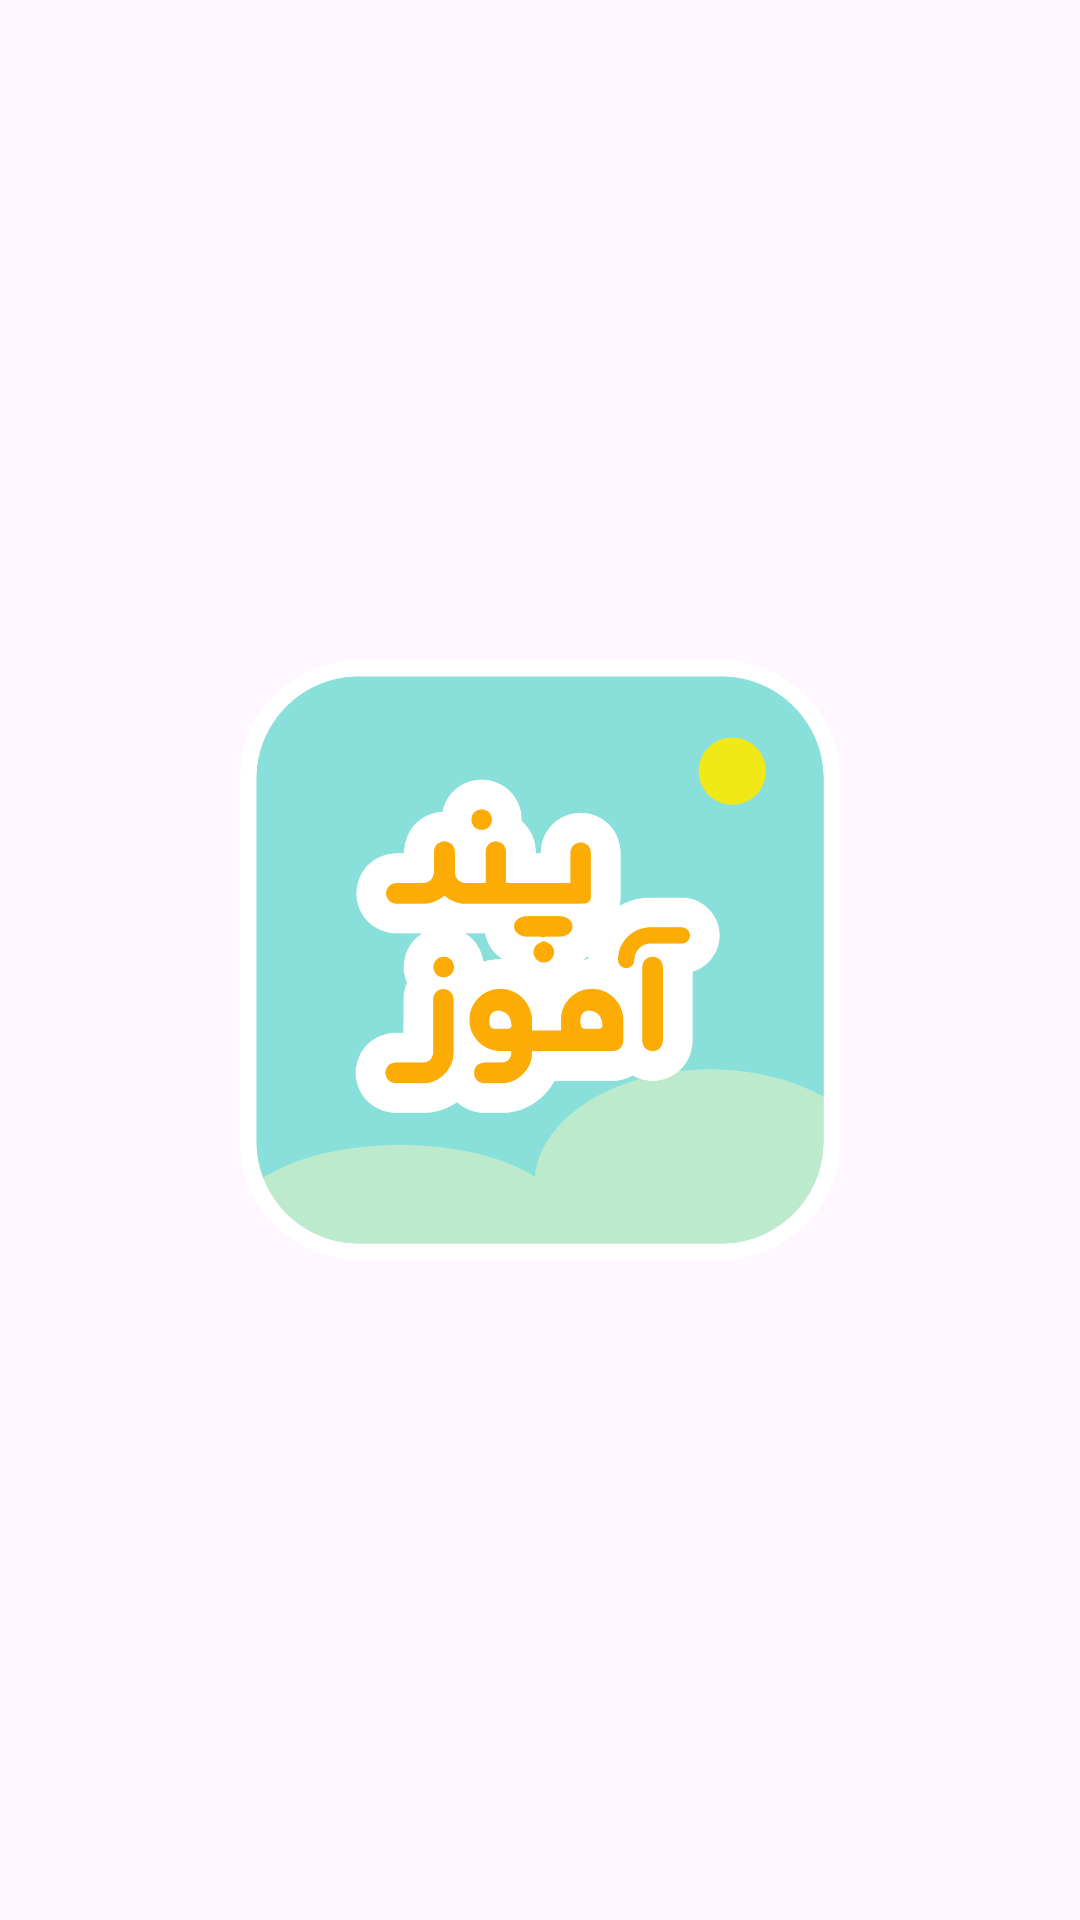

Here is an Android app screen rendered from its layout file. Give the layout XML and the strings, colors and styles it references.
<!-- AndroidManifest.xml: application theme Base.Theme.KidStoryApp -->
<!-- res/layout/activity_spalsh.xml -->
<?xml version="1.0" encoding="utf-8"?>
<androidx.constraintlayout.widget.ConstraintLayout
    xmlns:android="http://schemas.android.com/apk/res/android"
    xmlns:app="http://schemas.android.com/apk/res-auto"
    xmlns:tools="http://schemas.android.com/tools"
    android:layout_width="match_parent"
    android:layout_height="match_parent"
    tools:context=".SpalshActivity">
    <ImageView
        android:layout_width="200dp"
        android:layout_height="200dp"
        android:src="@drawable/logo_1"
        android:scaleType="fitXY"
        app:layout_constraintBottom_toBottomOf="parent"
        app:layout_constraintEnd_toEndOf="parent"
        app:layout_constraintStart_toStartOf="parent"
        app:layout_constraintTop_toTopOf="parent" />
</androidx.constraintlayout.widget.ConstraintLayout>
<!-- resources referenced by this layout -->
<resources>
  <!-- drawable logo_1: png bitmap (drawable, 44286 bytes) -->
  <style name="Base.Theme.KidStoryApp" parent="Theme.Material3.Light.NoActionBar">
          
          
          <item name="statusBarBackground">@color/blue2</item>
          <item name="android:statusBarColor">@color/blue2</item>
      </style>
  <color name="blue2">#38B6FF</color>
</resources>
